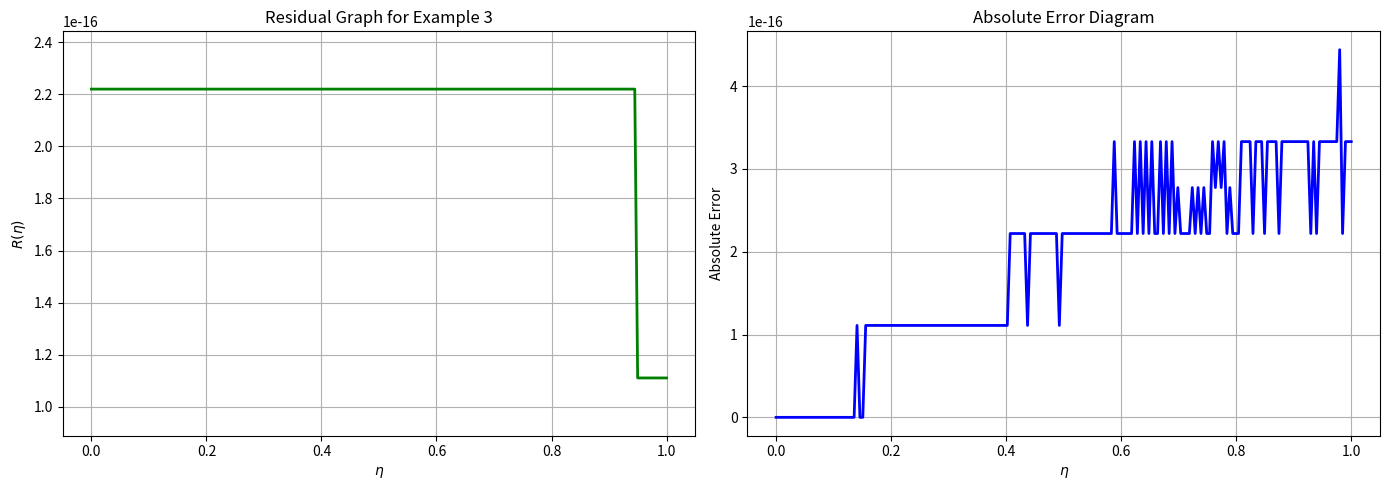

Source code (Python):
import sympy as sp
import numpy as np
from scipy.optimize import minimize
from scipy.integrate import quad
import matplotlib.pyplot as plt
#example 5
def solve_oafm_example_3():
    # ---------------------------------------------------------
    # 1. Symbolic Setup & Problem Definition
    # ---------------------------------------------------------
    eta, tau, C1, C2, C3 = sp.symbols('eta tau C1 C2 C3', real=True)
    
    # Exact solution for comparison
    F_exact = sp.exp(-eta)
    
    # The source equation component g(eta) derived from F0
    g_eta = sp.exp(-eta) - sp.exp(-1) + 1
    
    # ---------------------------------------------------------
    # 2. Initial Approximation F0(eta)
    # ---------------------------------------------------------
    # Solving F0'(eta) + g(eta) = 0
    F0_prime = -g_eta
    F0_indef = sp.integrate(F0_prime, eta)
    
    # Observe Boundary Condition: F0(0) = 1
    C_0 = 1 - F0_indef.subs(eta, 0)
    F0 = F0_indef + C_0
    
    print("==================================================")
    print("1. Value of F_0(eta):")
    print(f"F_0(eta) = {F0}")
    print("==================================================\n")

    # ---------------------------------------------------------
    # 3. Find F1(eta, C_i) via Integral and Rewrite in Extended Form
    # ---------------------------------------------------------
    # Nonlinear component evaluated at F0
    N_F0 = -sp.integrate(F0.subs(eta, tau), (tau, 0, 1))
    
    # Auxiliary functions (Bases selection)
    Delta1 = C1 * eta * sp.exp(eta) + C2 * eta * sp.exp(2*eta)
    Delta2 = -C3
    
    print("==================================================")
    print("2. Bases selected for the Deltas:")
    print(f"Delta_1 = {Delta1}")
    print(f"Delta_2 = {Delta2}")
    print("==================================================\n")
    
    # F1'(eta) formulation
    F1_prime = -Delta1 * N_F0 - Delta2
    
    # Observe Boundary Condition for F1: F1(0) MUST be 0.
    x = sp.symbols('x')
    F1 = sp.integrate(F1_prime.subs(eta, x), (x, 0, eta))
    
    # Rewrite in extended form
    F1_extended = sp.expand(F1)
    print("==================================================")
    print("3. Extended numerical value of F_1(eta, C_i):")
    print(F1_extended)
    print("==================================================\n")

    # ---------------------------------------------------------
    # 4. Formulate the Residual (Formula 14)
    # ---------------------------------------------------------
    F_tilde = F0 + F1
    F_tilde_prime = sp.diff(F_tilde, eta)
    
    # Integral of F_tilde over [0, 1]
    int_F_tilde = sp.integrate(F_tilde.subs(eta, tau), (tau, 0, 1))
    
    # Residual R(eta, C1, C2, C3)
    R = F_tilde_prime + sp.exp(-eta) - sp.exp(-1) + 1 - int_F_tilde
    
    # Convert Symbolic Residual to a numerical function
    R_func = sp.lambdify((eta, C1, C2, C3), R, 'numpy')

    # ---------------------------------------------------------
    # 5. Least Squares Method (Formula 13)
    # ---------------------------------------------------------
    def cost_function(C_vals):
        c1, c2, c3 = C_vals
        # Integral of R^2
        integrand = lambda e: R_func(e, c1, c2, c3)**2
        J_val, _ = quad(integrand, 0, 1)
        return J_val

    # Minimize J to find optimal C1, C2, C3
    initial_guess = [0.0, 0.0, 0.0]
    result = minimize(cost_function, initial_guess, method='Nelder-Mead', tol=1e-15)
    opt_C1, opt_C2, opt_C3 = result.x
    
    print("==================================================")
    print("4. Numerical values of C_i (Least Squares Optimal):")
    print(f"C_1 = {opt_C1:.15e}")
    print(f"C_2 = {opt_C2:.15e}")
    print(f"C_3 = {opt_C3:.15e}")
    print("==================================================\n")

    # ---------------------------------------------------------
    # 6. Determine Approximations and Errors for each eta (Results Table)
    # ---------------------------------------------------------
    F_exact_func = sp.lambdify(eta, F_exact, 'numpy')
    F_tilde_func = sp.lambdify(eta, F_tilde.subs({C1: opt_C1, C2: opt_C2, C3: opt_C3}), 'numpy')
    F_tilde_prime_num = sp.lambdify((eta, C1, C2, C3), F_tilde_prime, 'numpy')
    F_tilde_num = sp.lambdify((eta, C1, C2, C3), F_tilde, 'numpy')

    # Compute numerical integral to preserve precision scale point-by-point
    opt_int_val, _ = quad(lambda t: F_tilde_num(t, opt_C1, opt_C2, opt_C3), 0, 1)

    eta_test_points = np.arange(0.1, 1.0, 0.1)
    
    print("==================================================")
    print("5. Results Table:")
    print(f"{'eta':<5} | {'Exact Solution':<18} | {'OAFM Approx':<18} | {'Absolute Error':<18} | {'Residual Value':<18}")
    print("-" * 90)
    
    for val in eta_test_points:
        exact_val = F_exact_func(val)
        approx_val = F_tilde_func(val)
        error_val = abs(exact_val - approx_val)
        
        # Calculate pointwise numeric residual value
        res_val = F_tilde_prime_num(val, opt_C1, opt_C2, opt_C3) + np.exp(-val) - np.exp(-1) + 1 - opt_int_val
        
        print(f"{val:.1f}   | {exact_val:.16f} | {approx_val:.16f} | {error_val:.16e} | {res_val:.16e}")
    print("==================================================\n")

    # ---------------------------------------------------------
    # 7. Draw the Pointwise Residual and Error Diagrams
    # ---------------------------------------------------------
    eta_plot = np.linspace(0, 1, 200)
    
    # Calculate point-by-point floating-point residuals to show true granularity
    residual_plot = np.array([
        F_tilde_prime_num(e, opt_C1, opt_C2, opt_C3) + np.exp(-e) - np.exp(-1) + 1 - opt_int_val 
        for e in eta_plot
    ])
    
    # Calculate Error values across the domain
    exact_plot = F_exact_func(eta_plot)
    approx_plot = F_tilde_func(eta_plot)
    error_plot = np.abs(exact_plot - approx_plot)

    fig, (ax1, ax2) = plt.subplots(1, 2, figsize=(14, 5))

    # Plot 1: Pointwise Residual Graph
    ax1.plot(eta_plot, residual_plot, 'g-', linewidth=2, label='Pointwise Residual')
    ax1.set_xlabel(r'$\eta$')
    ax1.set_ylabel(r'$R(\eta)$')
    ax1.set_title('Residual Graph for Example 3')
    ax1.grid(True)
    
    # Adjust limits tightly around structural variance to prevent flat flattening
    y_min, y_max = np.min(residual_plot), np.max(residual_plot)
    y_range = y_max - y_min if (y_max - y_min) > 1e-17 else 1e-16
    ax1.set_ylim(y_min - y_range * 0.2, y_max + y_range * 0.2)
    ax1.ticklabel_format(style='sci', axis='y', scilimits=(0,0)) 

    # Plot 2: Absolute Error Graph
    ax2.plot(eta_plot, error_plot, 'b-', linewidth=2)
    ax2.set_xlabel(r'$\eta$')
    ax2.set_ylabel('Absolute Error')
    ax2.set_title('Absolute Error Diagram')
    ax2.grid(True)
    ax2.ticklabel_format(style='sci', axis='y', scilimits=(0,0))

    plt.tight_layout()
    plt.show()

if __name__ == "__main__":
    solve_oafm_example_3()
